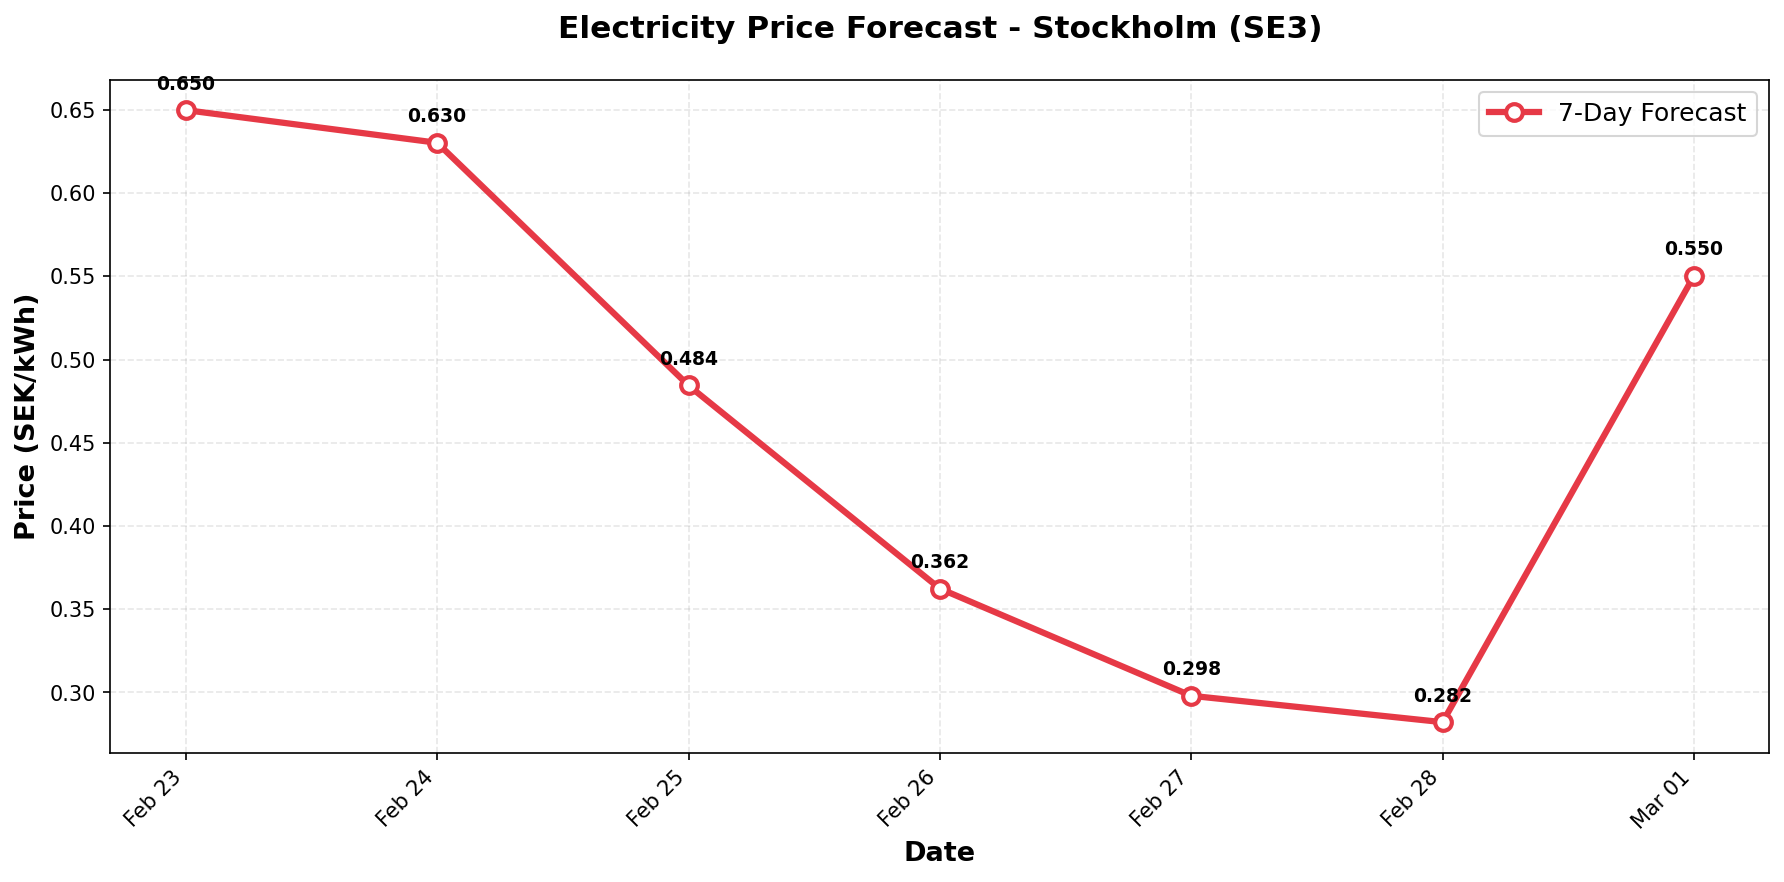

The file beside this chart, header and first rows:
date, predicted_price
2026-02-23, 0.6498
2026-02-24, 0.6302
2026-02-25, 0.4844
2026-02-26, 0.3624
2026-02-27, 0.298
2026-02-28, 0.2822
2026-03-01, 0.5502
